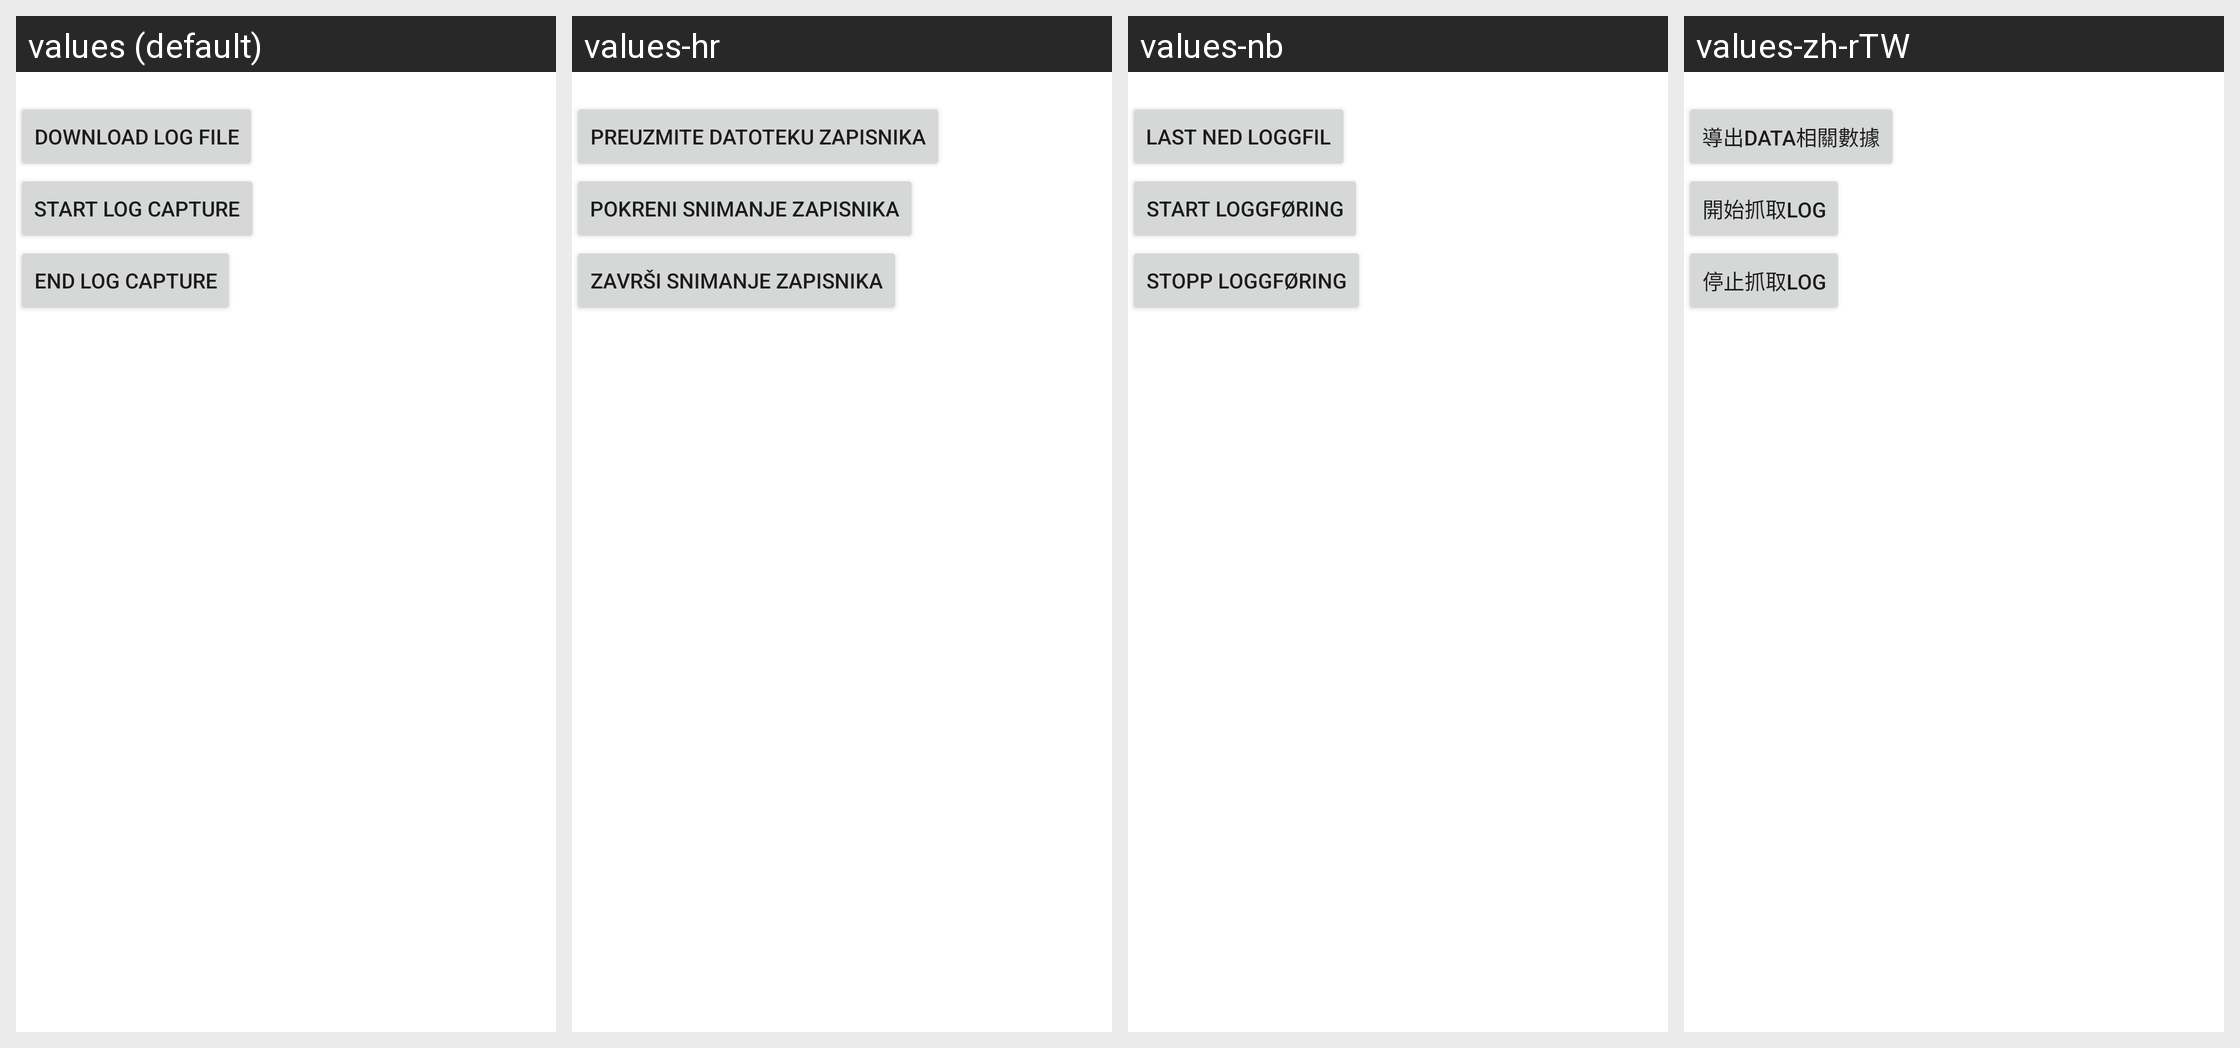

Translations of the strings shown on this Android screen, per locale in the grid:
Android screen res/layout/dialog_debug_info.xml rendered under 4 locales, left to right: values (default), values-hr, values-nb, values-zh-rTW. Device: Nexus 5 (rendered at 1080×1920; each locale shown at half size, 540×960, under a caption strip naming it); theme Base.AppTheme.
Other locales in the repository, not shown: values-ar, values-bg, values-bn-rIN, values-cs, values-da, values-de, values-el, values-es, values-es-rUS, values-et, values-fa-rIR, values-fi, values-fr, values-hi, values-hu, values-in, values-it, values-iw, values-ja, values-ko, values-lt, values-lv, values-nl, values-pl, values-pt-rBR, values-pt-rPT, values-ro, values-ru, values-sk, values-sl, values-sq-rAL, values-sr-rRS, values-sv, values-th, values-tr, values-uk-rUA, values-vi, values-zh-rCN, values-zh-rHK.
Strings drawn on this screen, with the default value and each locale's value (text and hints the layout hard-codes, and strings that could not be matched under every locale, appear in the picture but are not listed):

export_data
  values: Download log file
  values-hr: Preuzmite datoteku zapisnika
  values-nb: Last ned loggfil
  values-zh-rTW: 導出Data相關數據

start_catch_log
  values: Start log capture
  values-hr: Pokreni snimanje zapisnika
  values-nb: Start loggføring
  values-zh-rTW: 開始抓取log

stop_catch_log
  values: End log capture
  values-hr: Završi snimanje zapisnika
  values-nb: Stopp loggføring
  values-zh-rTW: 停止抓取log
